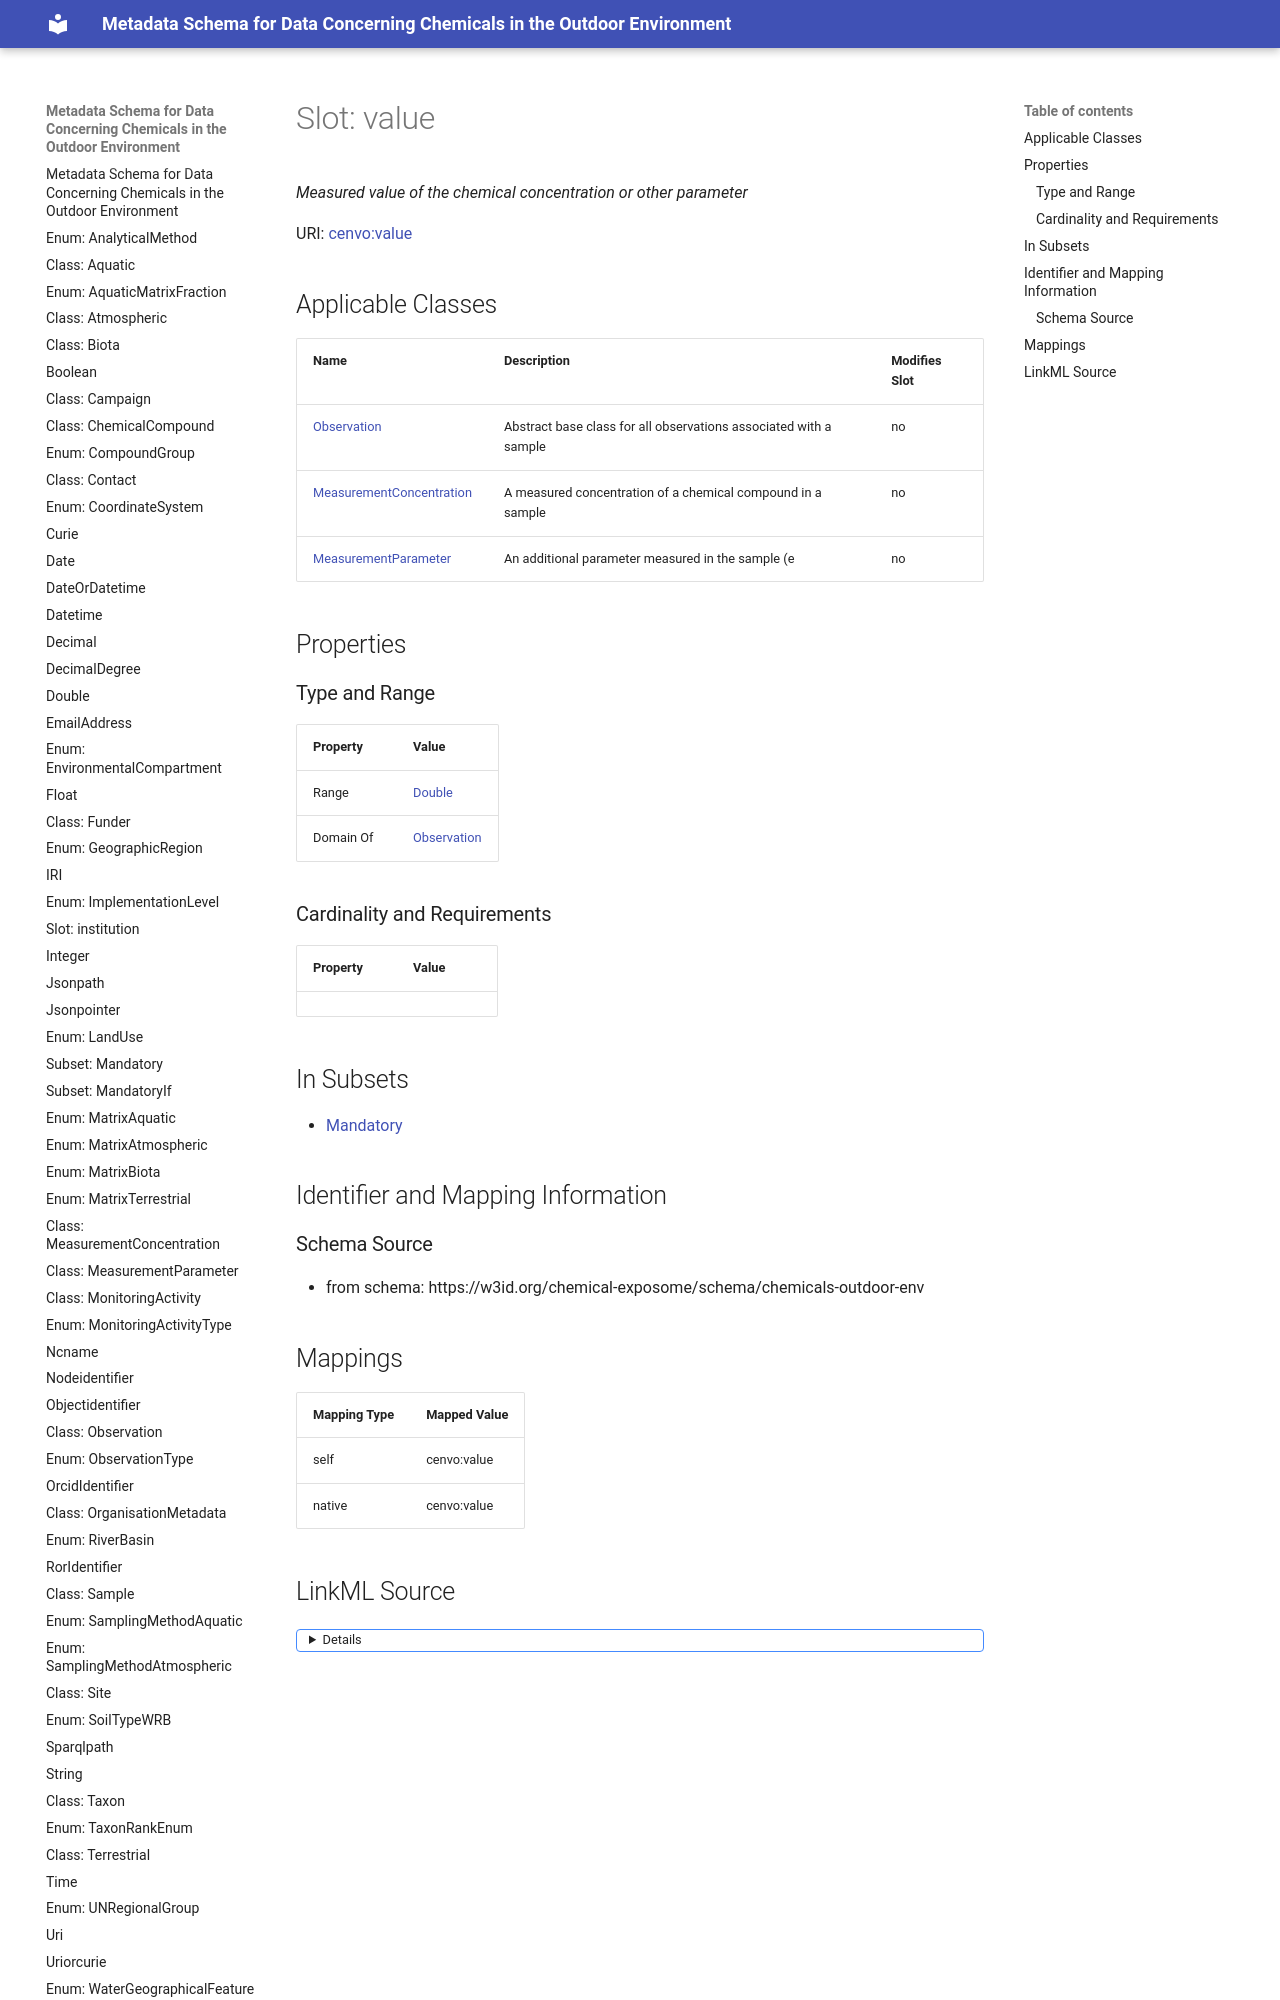

repository: eu-parc/schema_chemicalsOutdoorEnvironment · page: value/index.html · generator: mkdocs

---
search:
  boost: 5.0
---

# Slot: value 


_Measured value of the chemical concentration or other parameter_



<div data-search-exclude markdown="1">



URI: [cenvo:value](https://w3id.org/chemical-exposome/terms/value)
<!-- no inheritance hierarchy -->
